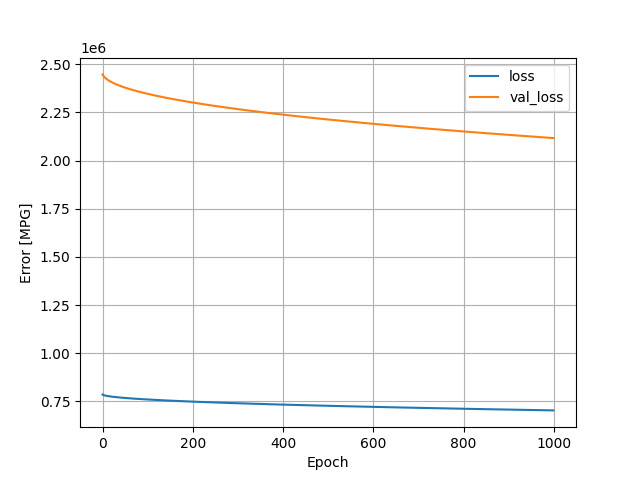

Data behind this chart, as committed beside it:
, loss, val_loss, epoch
0, 785167, 2447006, 0
1, 783628, 2442470, 1
2, 782642, 2438929, 2
3, 781845, 2435954, 3
4, 781154, 2433282, 4
5, 780533, 2430858, 5
6, 779970, 2428662, 6
7, 779449, 2426574, 7
8, 778959, 2424643, 8
9, 778502, 2422818, 9
10, 778067, 2421071, 10
11, 777653, 2419435, 11
12, 777260, 2417851, 12
13, 776881, 2416334, 13
14, 776515, 2414854, 14
15, 776159, 2413434, 15
16, 775818, 2412052, 16
17, 775485, 2410699, 17
18, 775161, 2409400, 18
19, 774848, 2408134, 19
20, 774544, 2406897, 20
21, 774245, 2405666, 21
22, 773951, 2404491, 22
23, 773665, 2403323, 23
24, 773385, 2402194, 24
25, 773114, 2401093, 25
26, 772848, 2399985, 26
27, 772581, 2398925, 27
28, 772324, 2397864, 28
29, 772070, 2396829, 29
30, 771819, 2395802, 30
31, 771573, 2394796, 31
32, 771330, 2393813, 32
33, 771094, 2392855, 33
34, 770860, 2391890, 34
35, 770627, 2390959, 35
36, 770402, 2390044, 36
37, 770180, 2389137, 37
38, 769959, 2388233, 38
39, 769740, 2387357, 39
40, 769526, 2386479, 40
41, 769313, 2385605, 41
42, 769103, 2384763, 42
43, 768896, 2383920, 43
44, 768692, 2383077, 44
45, 768488, 2382253, 45
46, 768287, 2381432, 46
47, 768088, 2380618, 47
48, 767891, 2379822, 48
49, 767697, 2379032, 49
50, 767505, 2378245, 50
51, 767315, 2377465, 51
52, 767126, 2376697, 52
53, 766939, 2375936, 53
54, 766754, 2375172, 54
55, 766570, 2374438, 55
56, 766390, 2373706, 56
57, 766212, 2372974, 57
58, 766033, 2372235, 58
59, 765855, 2371530, 59
... 940 more rows
